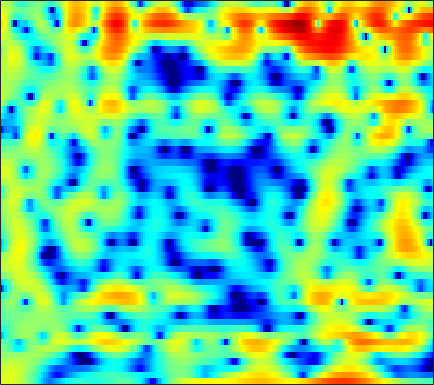

The table this chart was drawn from, first rows:
3.6666, 3.687, 3.6904, 3.6588, 3.6044, 3.4723, 3.2782, 3.059, 2.7453, 2.2989, 1.7515, 1.2703, 0.54431, -0.30259, -1.0126, -2.1062, -3.3325, -4.3169, -5.7268, -7.3089, -8.7344, -9.6476, -10.354, -10.184
3.393, 3.559, 3.71, 3.765, 3.76, 3.671, 3.49, 3.288, 2.939, 2.49, 1.95, 1.475, 0.7598, -0.05417, -0.7265, -1.717, -2.788, -3.65, -4.888, -6.194, -7.594, -8.685, -10.23, -11.79
2.457, 2.737, 3.026, 3.219, 3.307, 3.335, 3.277, 3.175, 2.96, 2.652, 2.256, 1.896, 1.34, 0.6882, 0.1362, -0.6712, -1.592, -2.334, -3.418, -4.607, -5.888, -6.906, -8.273, -9.616
1.28, 1.556, 1.85, 2.072, 2.192, 2.288, 2.328, 2.327, 2.262, 2.143, 1.971, 1.802, 1.531, 1.194, 0.9167, 0.4924, 0.008609, -0.3836, -0.9518, -1.578, -2.25, -2.773, -3.495, -4.237
0.2445, 0.4486, 0.6206, 0.7232, 0.7372, 0.7238, 0.6951, 0.687, 0.6915, 0.7257, 0.8123, 0.8926, 0.9988, 1.084, 1.133, 1.158, 1.105, 1.032, 0.877, 0.6525, 0.3611, 0.08049, -0.351, -0.8802
-0.3487, -0.4205, -0.7186, -1.262, -1.873, -2.89, -4.097, -4.938, -5.437, -4.931, -3.693, -2.7, -1.405, -0.3862, 0.2199, 0.826, 1.235, 1.468, 1.672, 1.793, 1.889, 1.931, 1.954, 1.891
-1.942, -1.779, -1.687, -1.934, -2.4, -3.473, -5.139, -6.605, -7.903, -6.791, -4.538, -2.988, -1.449, -0.5045, -0.1743, -0.1855, -0.6646, -1.224, -2.03, -2.383, -1.905, -1.054, 0.2912, 1.539
-9.491, -6.561, -4.006, -2.361, -1.511, -0.7066, -0.1802, 0.1159, 0.4531, 0.7477, 1.035, 1.209, 1.279, 1.092, 0.7452, -0.0754, -1.403, -2.767, -5.045, -6.824, -6.029, -4.162, -1.725, 0.1812
-4.654, -3.983, -3.028, -2.119, -1.511, -0.8097, -0.2428, 0.1095, 0.4906, 0.8005, 0.9912, 1.081, 1.11, 1.056, 0.948, 0.7464, 0.4836, 0.2856, 0.06116, -0.04709, -0.01062, 0.1165, 0.3438, 0.5948
-2.408, -2.148, -1.774, -1.388, -1.101, -0.7382, -0.414, -0.1943, 0.0615, 0.2651, 0.4377, 0.545, 0.6526, 0.7296, 0.7668, 0.7931, 0.7966, 0.7944, 0.7843, 0.7641, 0.7402, 0.7075, 0.6492, 0.5588
-1.698, -1.483, -1.197, -0.946, -0.7793, -0.6021, -0.4674, -0.3965, -0.3133, -0.2382, -0.1617, -0.08518, 0.05604, 0.2361, 0.391, 0.5982, 0.7903, 0.9131, 1.028, 1.082, 1.066, 1.007, 0.8712, 0.6689
-1.424, -1.007, -0.553, -0.2381, -0.1022, -0.0748, -0.2267, -0.4523, -0.8692, -1.357, -1.738, -1.848, -1.658, -1.116, -0.5452, 0.2516, 0.9779, 1.423, 1.851, 2.071, 2.094, 1.974, 1.663, 1.178
-1.816, -0.8607, 0.1146, 0.7771, 1.058, 1.1, 0.7218, 0.1025, -1.331, -3.776, -8.082, -13.9, -13.16, -5.875, -2.697, 0.08562, 1.89, 2.796, 3.549, 3.874, 3.816, 3.532, 2.835, 1.771
-5.05, -3.872, -2.39, -1.129, -0.3787, 0.3272, 0.6421, 0.6237, 0.2921, -0.33, -1.009, -1.287, -1.065, -0.1647, 0.7083, 1.814, 2.671, 3.1, 3.385, 3.332, 2.952, 2.463, 1.526, 0.2509
-14.42, -10.64, -6.705, -3.869, -2.273, -0.667, 0.4757, 1.105, 1.671, 2.027, 2.262, 2.393, 2.559, 2.703, 2.796, 2.856, 2.796, 2.655, 2.299, 1.747, 0.9767, 0.2597, -0.8765, -2.178
-7.207, -5.917, -3.919, -2.053, -0.8443, 0.491, 1.536, 2.135, 2.737, 3.139, 3.371, 3.443, 3.418, 3.271, 3.076, 2.705, 2.197, 1.718, 0.9365, -0.01971, -1.174, -2.181, -3.733, -5.553
-0.7757, -0.3618, 0.2949, 0.9978, 1.517, 2.146, 2.663, 2.966, 3.247, 3.376, 3.346, 3.223, 2.928, 2.483, 2.052, 1.354, 0.518, -0.1933, -1.248, -2.436, -3.756, -4.845, -6.466, -8.328
1.536, 1.808, 2.189, 2.569, 2.834, 3.138, 3.361, 3.454, 3.462, 3.317, 3.012, 2.673, 2.064, 1.277, 0.572, -0.513, -1.742, -2.738, -4.13, -5.534, -6.871, -7.791, -8.895, -9.85
2.04, 2.309, 2.699, 3.093, 3.365, 3.663, 3.85, 3.898, 3.82, 3.553, 3.077, 2.571, 1.679, 0.5284, -0.5176, -2.166, -4.104, -5.752, -8.157, -10.63, -12.79, -13.88, -14.35, -13.96
0.2815, 0.7879, 1.617, 2.477, 3.07, 3.727, 4.19, 4.395, 4.45, 4.25, 3.772, 3.217, 2.211, 0.8585, -0.4096, -2.475, -5.077, -7.476, -11.49, -17.07, -26.6, -39.87, -25.7, -21.44
-7.416, -4.874, -1.865, 0.4469, 1.794, 3.164, 4.117, 4.58, 4.895, 4.878, 4.544, 4.087, 3.197, 1.984, 0.8538, -0.9644, -3.152, -5.035, -7.857, -10.99, -14.22, -16.7, -20.66, -27.46
-8.358, -6.042, -3.082, -0.6697, 0.7768, 2.281, 3.349, 3.899, 4.326, 4.426, 4.22, 3.876, 3.175, 2.21, 1.336, -0.02229, -1.552, -2.769, -4.44, -6.075, -7.572, -8.52, -9.421, -9.652
-4.342, -3.138, -1.531, -0.03976, 0.9525, 2.046, 2.872, 3.309, 3.638, 3.692, 3.477, 3.143, 2.487, 1.605, 0.8039, -0.408, -1.743, -2.785, -4.132, -5.285, -6.088, -6.392, -6.358, -5.899
-3.39, -2.004, -0.4441, 0.8452, 1.643, 2.49, 3.083, 3.36, 3.518, 3.432, 3.11, 2.715, 1.984, 1.019, 0.1288, -1.302, -3.049, -4.601, -7.03, -9.677, -11.48, -11.19, -9.138, -6.806
-1.888, -0.7913, 0.4711, 1.494, 2.095, 2.685, 3.027, 3.132, 3.07, 2.79, 2.316, 1.841, 1.066, 0.1212, -0.7041, -2.004, -3.613, -5.112, -7.629, -10.89, -13.64, -12.81, -9.314, -6.204
-0.902, -0.03027, 0.9595, 1.723, 2.135, 2.457, 2.521, 2.391, 1.982, 1.332, 0.491, -0.2183, -1.162, -1.985, -2.489, -3.006, -3.421, -3.706, -4.057, -4.297, -4.253, -3.966, -3.272, -2.348
-0.2403, 0.6032, 1.524, 2.199, 2.528, 2.704, 2.541, 2.168, 1.308, -0.03085, -1.935, -3.746, -6.497, -8.399, -8.115, -6.352, -4.596, -3.576, -2.598, -1.916, -1.427, -1.129, -0.7718, -0.4046
-0.1788, 0.7119, 1.778, 2.616, 3.057, 3.35, 3.266, 2.937, 2.098, 0.7248, -1.312, -3.386, -6.93, -9.723, -8.777, -5.756, -3.373, -2.139, -1.051, -0.4555, -0.2454, -0.2881, -0.5402, -0.9296
-3.509, -1.687, 0.3064, 1.769, 2.541, 3.188, 3.451, 3.423, 3.103, 2.521, 1.767, 1.157, 0.4207, -0.05521, -0.1693, -0.05553, 0.2046, 0.3694, 0.4177, 0.1818, -0.426, -1.171, -2.648, -4.84
-4.79, -2.528, -0.329, 1.175, 1.945, 2.603, 2.911, 2.952, 2.826, 2.554, 2.216, 1.963, 1.676, 1.466, 1.363, 1.274, 1.181, 1.061, 0.7619, 0.219, -0.6452, -1.563, -3.229, -5.483
0.6778, 1.132, 1.73, 2.185, 2.392, 2.461, 2.287, 2.014, 1.508, 0.9173, 0.3536, 0.03685, -0.159, -0.08057, 0.1008, 0.4055, 0.6651, 0.7776, 0.7736, 0.5509, 0.08524, -0.4277, -1.309, -2.361
3.501, 3.488, 3.42, 3.235, 2.982, 2.438, 1.61, 0.7688, -0.716, -2.644, -4.883, -6.306, -6.594, -4.995, -3.491, -1.761, -0.4799, 0.1993, 0.7757, 1.029, 0.999, 0.8164, 0.3864, -0.2248
3.794, 3.73, 3.546, 3.218, 2.844, 2.136, 1.131, 0.1164, -1.694, -4.248, -7.926, -11.33, -11.93, -7.669, -5.042, -2.558, -0.8888, -0.01345, 0.76, 1.181, 1.311, 1.246, 0.971, 0.5073
2.307, 2.379, 2.359, 2.202, 1.993, 1.583, 1.013, 0.4858, -0.3248, -1.183, -1.927, -2.279, -2.329, -1.9, -1.381, -0.6192, 0.07123, 0.4828, 0.8654, 1.035, 1.013, 0.8718, 0.5403, 0.05452
0.4387, 0.6561, 0.8297, 0.8918, 0.8852, 0.8175, 0.7015, 0.6041, 0.4749, 0.3724, 0.3347, 0.3617, 0.4773, 0.6604, 0.8197, 1.027, 1.179, 1.225, 1.179, 0.9986, 0.687, 0.3753, -0.1331, -0.7315
-1.095, -0.9026, -0.7127, -0.5718, -0.4919, -0.3774, -0.2093, -0.03529, 0.2753, 0.6616, 1.083, 1.403, 1.802, 2.13, 2.305, 2.413, 2.347, 2.177, 1.775, 1.2, 0.4704, -0.134, -0.9604, -1.732
-2.94, -2.869, -2.76, -2.713, -2.739, -2.79, -2.683, -2.369, -1.541, -0.3652, 0.9059, 1.796, 2.796, 3.538, 3.905, 4.115, 3.989, 3.665, 2.902, 1.722, 0.1234, -1.32, -3.338, -4.835
-8.665, -7.73, -6.688, -6.424, -6.846, -8.517, -11.72, -13.32, -9.128, -4.293, -0.8485, 1.071, 2.971, 4.267, 4.902, 5.345, 5.338, 5.019, 4.149, 2.662, 0.364, -2.145, -7.405, -17.2
-15.48, -12.47, -10.07, -9.048, -8.968, -9.538, -10.35, -10.24, -8.169, -5.085, -2.253, -0.5037, 1.36, 2.732, 3.462, 4.078, 4.295, 4.204, 3.744, 2.933, 1.804, 0.8162, -0.4606, -1.339
-8.668, -8.617, -8.434, -8.223, -8.049, -7.694, -7.074, -6.376, -5.159, -3.725, -2.203, -1.122, 0.1753, 1.262, 1.92, 2.566, 2.944, 3.068, 3.025, 2.769, 2.355, 1.975, 1.451, 0.9743
-5.305, -6.048, -7.13, -8.114, -8.558, -8.448, -7.503, -6.47, -4.912, -3.399, -2.042, -1.121, -0.04261, 0.8755, 1.468, 2.126, 2.627, 2.892, 3.096, 3.1, 2.913, 2.655, 2.155, 1.522
-1.632, -3.155, -5.98, -10.53, -16.7, -20.13, -10.83, -7.386, -4.529, -2.691, -1.446, -0.7537, -0.001479, 0.6857, 1.209, 1.952, 2.705, 3.208, 3.725, 4.013, 4.002, 3.772, 3.121, 2.011
2.139, 1.012, -0.7483, -2.612, -3.743, -4.309, -3.759, -3.06, -2.271, -1.918, -2.069, -2.501, -3.318, -3.831, -3.486, -1.996, -0.09255, 1.204, 2.558, 3.461, 3.901, 3.925, 3.541, 2.624
2.939, 2.392, 1.624, 0.8739, 0.3646, -0.2008, -0.6754, -1.044, -1.66, -2.593, -4.105, -5.853, -9.699, -17.67, -18.72, -9.531, -4.893, -2.658, -0.5749, 0.7835, 1.627, 1.982, 2.144, 2.019
2.372, 2.168, 1.838, 1.45, 1.126, 0.6572, 0.1323, -0.3143, -1.017, -1.869, -2.885, -3.708, -4.752, -5.413, -5.404, -4.707, -3.584, -2.685, -1.596, -0.7064, -0.02443, 0.3608, 0.7239, 0.9544
1.657, 1.712, 1.695, 1.583, 1.441, 1.172, 0.8171, 0.5031, 0.01575, -0.532, -1.098, -1.51, -1.982, -2.311, -2.431, -2.421, -2.243, -2.032, -1.706, -1.354, -1.017, -0.7762, -0.47, -0.1847
1.251, 1.529, 1.782, 1.912, 1.93, 1.848, 1.653, 1.435, 1.071, 0.6359, 0.1573, -0.222, -0.7163, -1.164, -1.465, -1.797, -2.038, -2.168, -2.268, -2.296, -2.251, -2.167, -1.972, -1.678
1.27, 1.728, 2.217, 2.552, 2.699, 2.758, 2.66, 2.48, 2.118, 1.624, 1.008, 0.4896, -0.2594, -1.035, -1.607, -2.318, -2.947, -3.354, -3.809, -4.205, -4.52, -4.678, -4.708, -4.399
1.141, 1.841, 2.647, 3.249, 3.55, 3.74, 3.704, 3.525, 3.074, 2.393, 1.478, 0.6584, -0.6252, -2.078, -3.193, -4.584, -5.685, -6.249, -6.776, -7.319, -8.241, -9.283, -11.03, -11.71
-0.4596, 0.9772, 2.444, 3.447, 3.939, 4.261, 4.247, 4.038, 3.477, 2.612, 1.407, 0.2417, -1.744, -4.381, -6.966, -11.44, -15.16, -14.04, -11.28, -9.732, -9.595, -10.38, -12.56, -14.01
-1.26, 0.4418, 1.982, 2.92, 3.318, 3.54, 3.413, 3.118, 2.512, 1.633, 0.471, -0.6255, -2.387, -4.639, -6.69, -9.645, -11.52, -11, -9.135, -7.446, -6.265, -5.671, -4.972, -4.075
1.383, 1.764, 2.123, 2.261, 2.182, 1.895, 1.435, 0.9668, 0.2505, -0.5888, -1.5, -2.19, -3.084, -3.89, -4.395, -4.875, -5, -4.824, -4.393, -3.742, -3.043, -2.511, -1.835, -1.137
3.433, 3.099, 2.529, 1.798, 1.161, 0.1598, -0.856, -1.603, -2.703, -3.789, -4.773, -5.33, -5.664, -5.32, -4.815, -4.032, -3.226, -2.686, -1.968, -1.417, -0.9933, -0.7174, -0.3916, -0.1109
5.24, 4.54, 3.227, 1.464, -0.08736, -2.365, -4.342, -5.283, -6.213, -7.503, -10.13, -13.47, -16.35, -10.47, -6.983, -3.792, -1.734, -0.7137, 0.2028, 0.632, 0.6977, 0.5143, 0.07466, -0.5039
6.385, 5.598, 3.903, 1.241, -1.608, -7.622, -25.82, -15.57, -8.624, -6.704, -6.699, -6.969, -6.641, -4.631, -2.86, -0.7362, 0.7119, 1.481, 1.85, 1.747, 1.143, 0.3402, -1.237, -3.455
5.078, 4.564, 3.468, 1.875, 0.4698, -1.342, -2.819, -3.281, -3.196, -2.739, -2.171, -1.832, -1.266, -0.6371, -0.06349, 0.61, 1.008, 1.044, 0.6966, -0.1597, -1.618, -3.068, -5.474, -7.832
3.539, 3.377, 2.908, 2.226, 1.561, 0.7044, -0.07494, -0.5374, -0.9646, -1.137, -1.059, -0.8986, -0.5584, -0.1733, 0.1116, 0.3676, 0.4392, 0.2316, -0.3172, -1.437, -3.278, -5.293, -9.487, -17.96
2.051, 2.126, 1.913, 1.416, 0.8711, -0.05372, -1.048, -1.818, -2.701, -3.267, -3.385, -3.101, -2.454, -1.661, -1.135, -0.583, -0.2482, -0.1401, -0.2801, -0.7331, -1.462, -2.143, -3.01, -3.524
